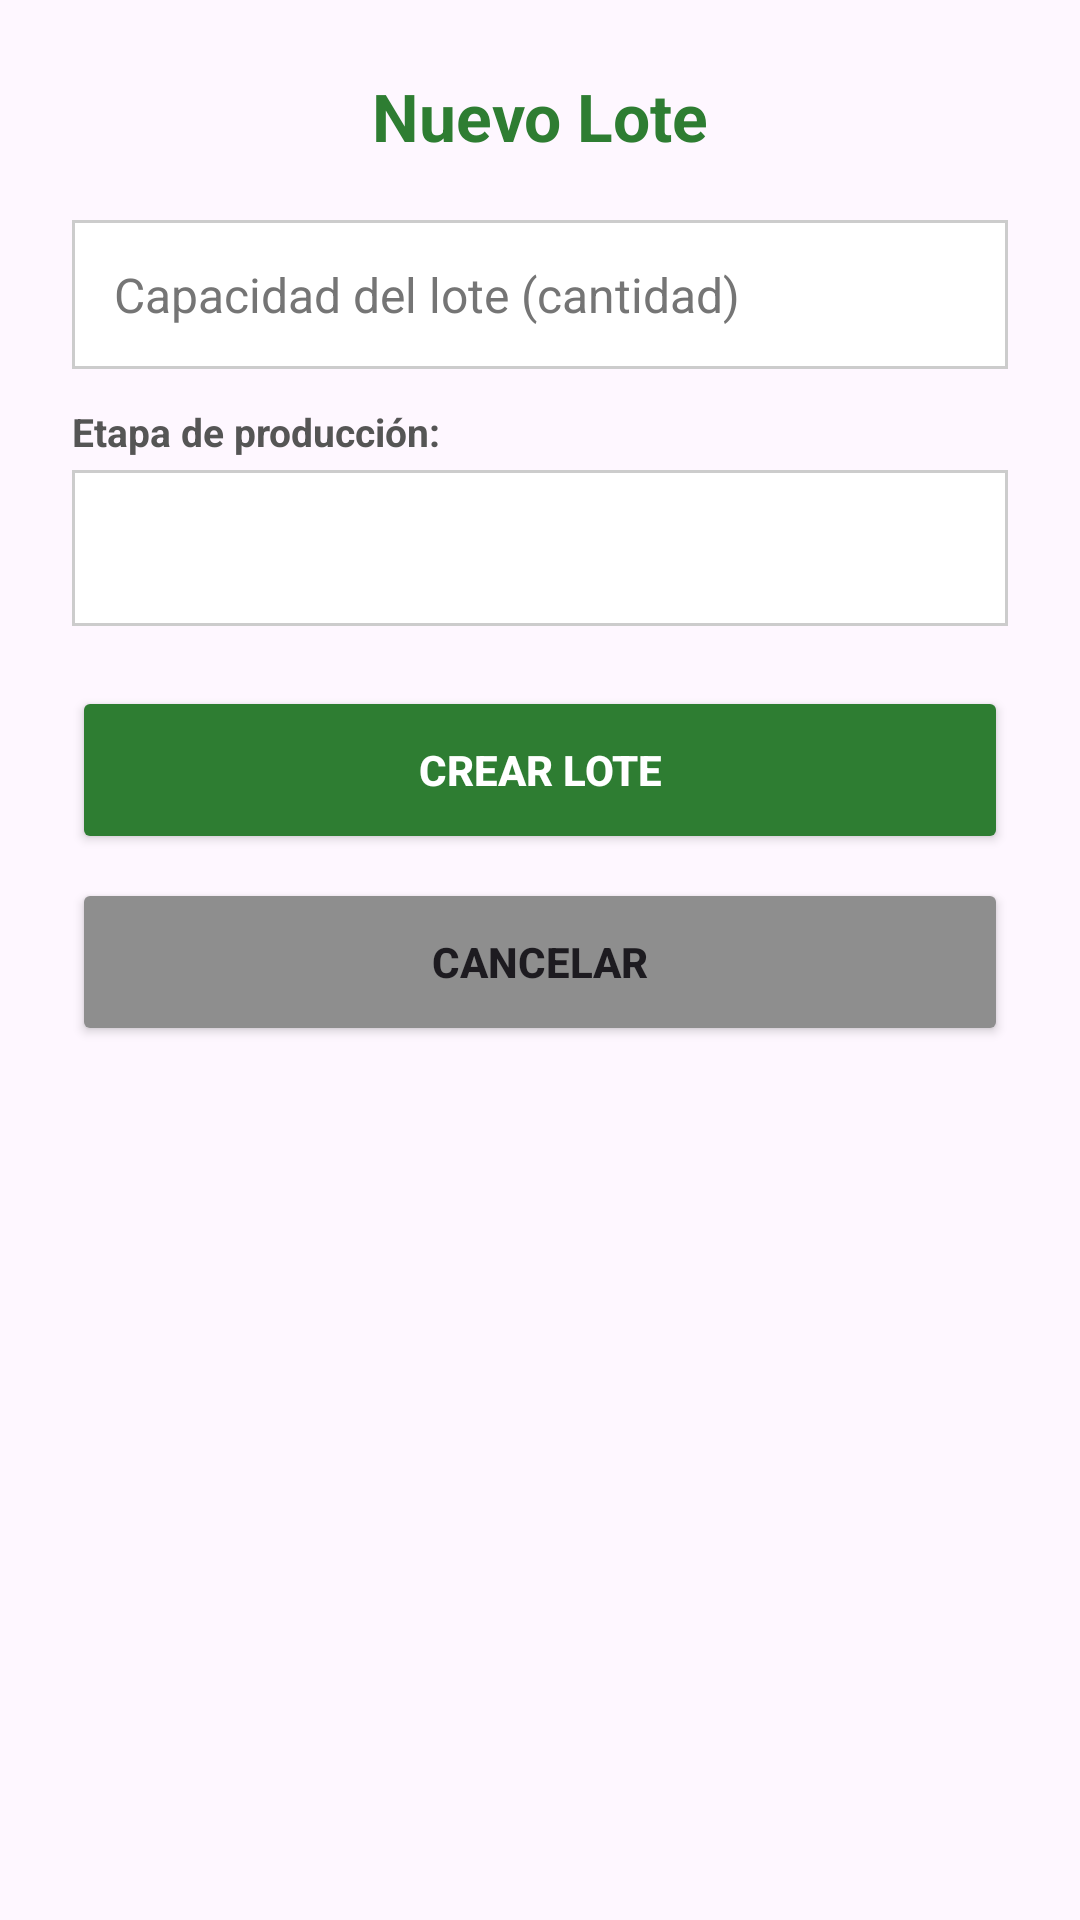

Produce the Android XML layout that renders to this screen, including the resource entries it uses.
<!-- AndroidManifest.xml: application theme Theme.AMG -->
<!-- res/layout/dialog_agregar_lote.xml -->
<?xml version="1.0" encoding="utf-8"?>
<LinearLayout
    xmlns:android="http://schemas.android.com/apk/res/android"
    xmlns:app="http://schemas.android.com/apk/res-auto"
    android:layout_width="match_parent"
    android:layout_height="wrap_content"
    android:orientation="vertical"
    android:background="@drawable/bg_card"
    android:padding="24dp">

    <TextView
        android:layout_width="match_parent"
        android:layout_height="wrap_content"
        android:text="Nuevo Lote"
        android:textSize="22sp"
        android:textStyle="bold"
        android:textColor="@color/green_primary"
        android:gravity="center"
        android:layout_marginBottom="20dp"/>

    <EditText
        android:id="@+id/etLoteCapacidad"
        android:layout_width="match_parent"
        android:layout_height="wrap_content"
        android:hint="Capacidad del lote (cantidad)"
        android:inputType="number"
        android:background="@drawable/borde_celda"
        android:padding="14dp"
        android:textSize="16sp"
        android:layout_marginBottom="12dp"/>

    <TextView
        android:layout_width="wrap_content"
        android:layout_height="wrap_content"
        android:text="Etapa de producción:"
        android:textSize="13sp"
        android:textStyle="bold"
        android:textColor="#555555"
        android:layout_marginBottom="4dp"/>

    <Spinner
        android:id="@+id/spEtapa"
        android:layout_width="match_parent"
        android:layout_height="52dp"
        android:background="@drawable/borde_celda"
        android:spinnerMode="dropdown"
        android:layout_marginBottom="20dp"/>

    <Button
        android:id="@+id/btnConfirmarLote"
        android:layout_width="match_parent"
        android:layout_height="56dp"
        android:text="CREAR LOTE"
        android:textColor="@color/white"
        android:backgroundTint="@color/green_primary"
        android:textStyle="bold"
        app:cornerRadius="8dp"
        android:layout_marginBottom="8dp"/>

    <Button
        android:id="@+id/btnCancelarLote"
        android:layout_width="match_parent"
        android:layout_height="56dp"
        android:text="CANCELAR"
        android:backgroundTint="#8E8E8E"
        android:textStyle="bold"
        app:cornerRadius="8dp"/>

</LinearLayout>
<!-- resources referenced by this layout -->
<resources>
  <color name="green_primary">#2E7D32</color>
  <color name="white">#FFFFFF</color>
  <!-- drawable borde_celda (drawable) -->
  <?xml version="1.0" encoding="utf-8"?>
  <shape xmlns:android="http://schemas.android.com/apk/res/android">
  
      <stroke
          android:width="1dp"
          android:color="#CCCCCC"/>
  
      <solid android:color="#FFFFFF"/>
  
      <padding
          android:left="8dp"
          android:right="8dp"
          android:top="6dp"
          android:bottom="6dp"/>
  
  </shape>
  <style name="Theme.AMG" parent="Base.Theme.AMG" />
  <style name="Base.Theme.AMG" parent="Theme.Material3.Light.NoActionBar">
          <item name="colorPrimary">@color/green_primary</item>
          <item name="colorSecondary">@color/green_light</item>
          <item name="android:textColorHint">#757575</item>
          <item name="editTextColor">@color/black</item>
          
          
          <item name="android:statusBarColor">@color/green_primary</item>
          <item name="android:windowLightStatusBar">false</item>
  
          
          <item name="android:navigationBarColor">@color/green_primary</item>
          <item name="android:windowLightNavigationBar">false</item>
      </style>
  <color name="green_light">#66BB6A</color>
  <color name="black">#000000</color>
</resources>
